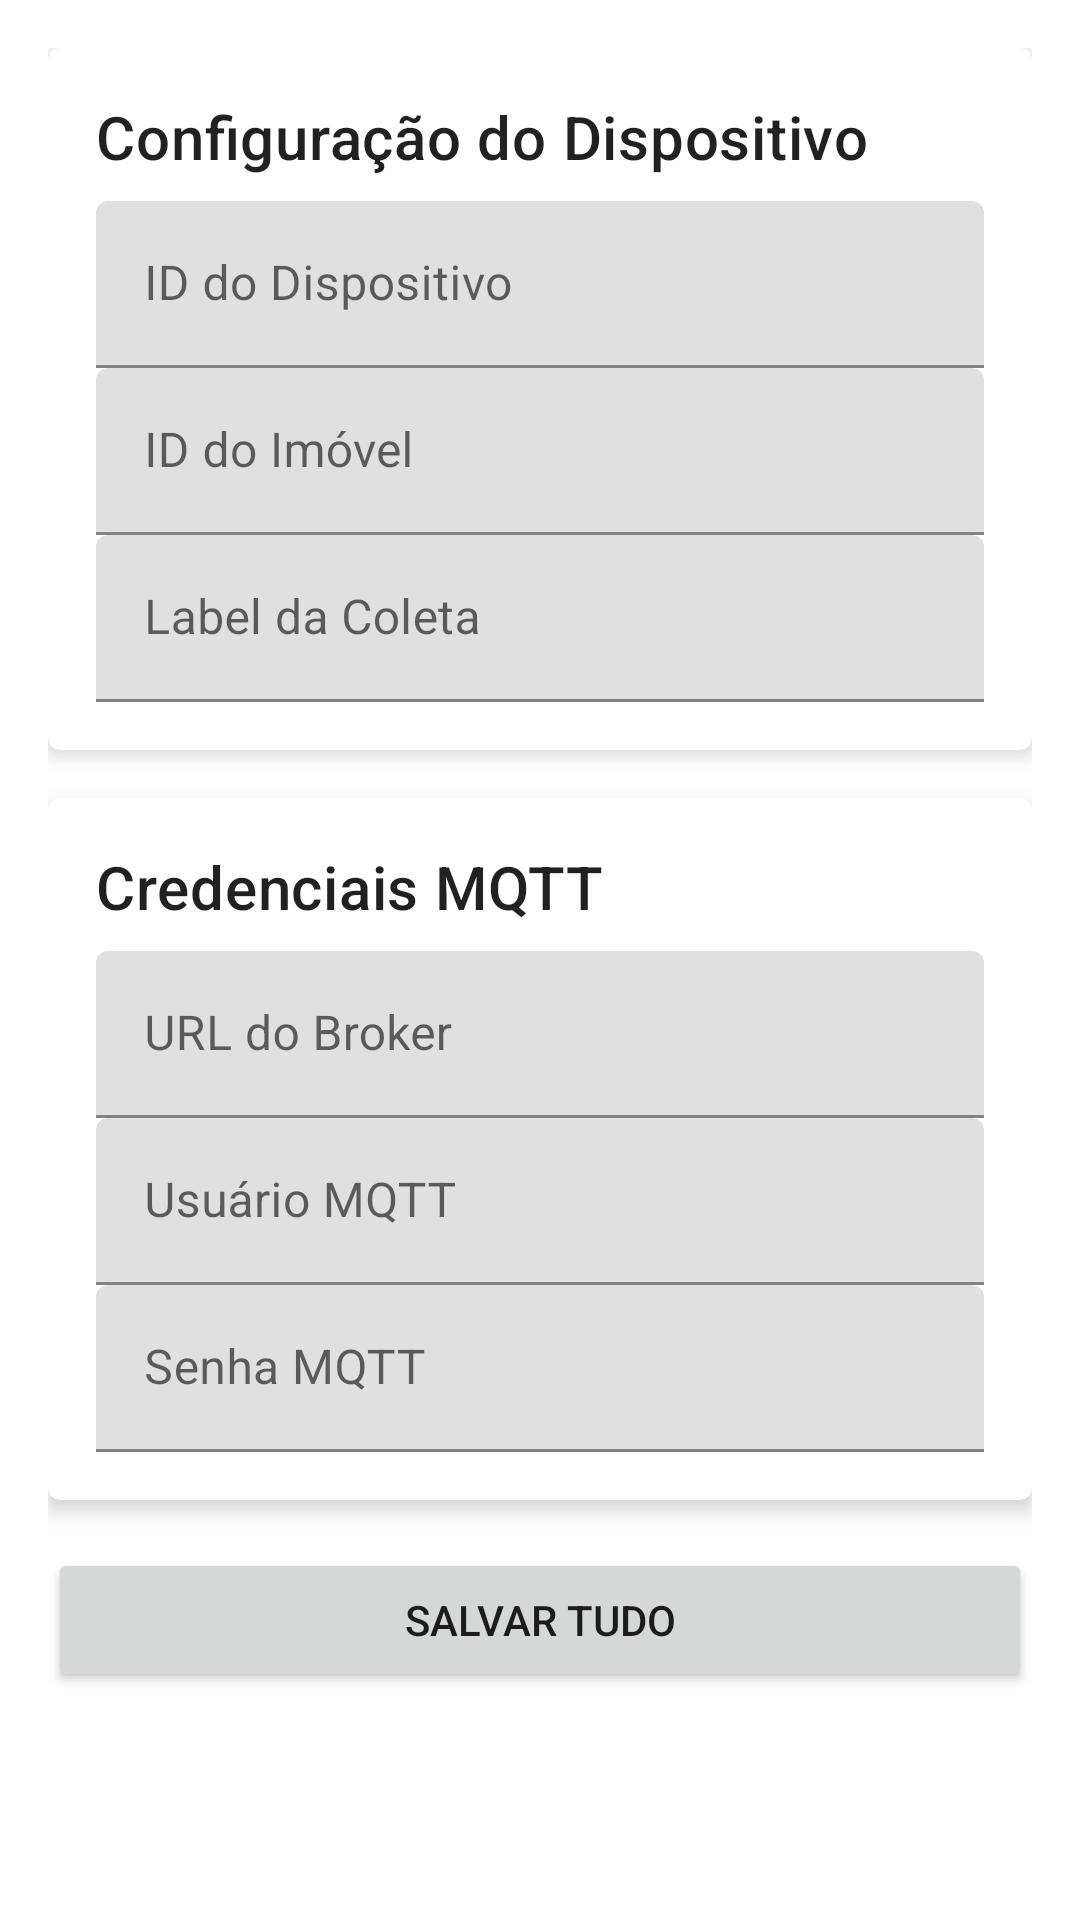

Layout XML and referenced resources for this Android screen:
<!-- AndroidManifest.xml: application theme Theme.MaterialComponents.DayNight.DarkActionBar -->
<!-- res/layout/fragment_setup.xml -->
<?xml version="1.0" encoding="utf-8"?>
<ScrollView xmlns:android="http://schemas.android.com/apk/res/android"
    xmlns:app="http://schemas.android.com/apk/res-auto"
    android:layout_width="match_parent"
    android:layout_height="match_parent"
    android:padding="16dp">

    <LinearLayout
        android:layout_width="match_parent"
        android:layout_height="wrap_content"
        android:orientation="vertical">

        <com.google.android.material.card.MaterialCardView
            android:layout_width="match_parent"
            android:layout_height="wrap_content"
            android:layout_marginBottom="16dp"
            app:cardElevation="4dp">

            <LinearLayout
                android:layout_width="match_parent"
                android:layout_height="wrap_content"
                android:orientation="vertical"
                android:padding="16dp">

                <TextView
                    android:layout_width="wrap_content"
                    android:layout_height="wrap_content"
                    android:text="Configuração do Dispositivo"
                    android:textAppearance="@style/TextAppearance.MaterialComponents.Headline6"
                    android:layout_marginBottom="8dp"/>

                <com.google.android.material.textfield.TextInputLayout
                    android:layout_width="match_parent"
                    android:layout_height="wrap_content"
                    android:hint="ID do Dispositivo">
                    <com.google.android.material.textfield.TextInputEditText
                        android:id="@+id/etDeviceId"
                        android:layout_width="match_parent"
                        android:layout_height="wrap_content"/>
                </com.google.android.material.textfield.TextInputLayout>

                <com.google.android.material.textfield.TextInputLayout
                    android:layout_width="match_parent"
                    android:layout_height="wrap_content"
                    android:hint="ID do Imóvel">
                    <com.google.android.material.textfield.TextInputEditText
                        android:id="@+id/etImovelId"
                        android:layout_width="match_parent"
                        android:layout_height="wrap_content"/>
                </com.google.android.material.textfield.TextInputLayout>

                <com.google.android.material.textfield.TextInputLayout
                    android:layout_width="match_parent"
                    android:layout_height="wrap_content"
                    android:hint="Label da Coleta">
                    <com.google.android.material.textfield.TextInputEditText
                        android:id="@+id/etLabel"
                        android:layout_width="match_parent"
                        android:layout_height="wrap_content"/>
                </com.google.android.material.textfield.TextInputLayout>
            </LinearLayout>
        </com.google.android.material.card.MaterialCardView>

        <com.google.android.material.card.MaterialCardView
            android:layout_width="match_parent"
            android:layout_height="wrap_content"
            android:layout_marginBottom="16dp"
            app:cardElevation="4dp">

            <LinearLayout
                android:layout_width="match_parent"
                android:layout_height="wrap_content"
                android:orientation="vertical"
                android:padding="16dp">

                <TextView
                    android:layout_width="wrap_content"
                    android:layout_height="wrap_content"
                    android:text="Credenciais MQTT"
                    android:textAppearance="@style/TextAppearance.MaterialComponents.Headline6"
                    android:layout_marginBottom="8dp"/>

                <com.google.android.material.textfield.TextInputLayout
                    android:layout_width="match_parent"
                    android:layout_height="wrap_content"
                    android:hint="URL do Broker">
                    <com.google.android.material.textfield.TextInputEditText
                        android:id="@+id/etBrokerUrl"
                        android:layout_width="match_parent"
                        android:layout_height="wrap_content"/>
                </com.google.android.material.textfield.TextInputLayout>

                <com.google.android.material.textfield.TextInputLayout
                    android:layout_width="match_parent"
                    android:layout_height="wrap_content"
                    android:hint="Usuário MQTT">
                    <com.google.android.material.textfield.TextInputEditText
                        android:id="@+id/etMqttUser"
                        android:layout_width="match_parent"
                        android:layout_height="wrap_content"/>
                </com.google.android.material.textfield.TextInputLayout>

                <com.google.android.material.textfield.TextInputLayout
                    android:layout_width="match_parent"
                    android:layout_height="wrap_content"
                    android:hint="Senha MQTT">
                    <com.google.android.material.textfield.TextInputEditText
                        android:id="@+id/etMqttPass"
                        android:layout_width="match_parent"
                        android:layout_height="wrap_content"
                        android:inputType="textPassword"/>
                </com.google.android.material.textfield.TextInputLayout>
            </LinearLayout>
        </com.google.android.material.card.MaterialCardView>

        <Button
            android:id="@+id/btnSave"
            android:layout_width="match_parent"
            android:layout_height="wrap_content"
            android:text="Salvar Tudo"/>

    </LinearLayout>
</ScrollView>
<!-- resources referenced by this layout -->
<resources>

</resources>
